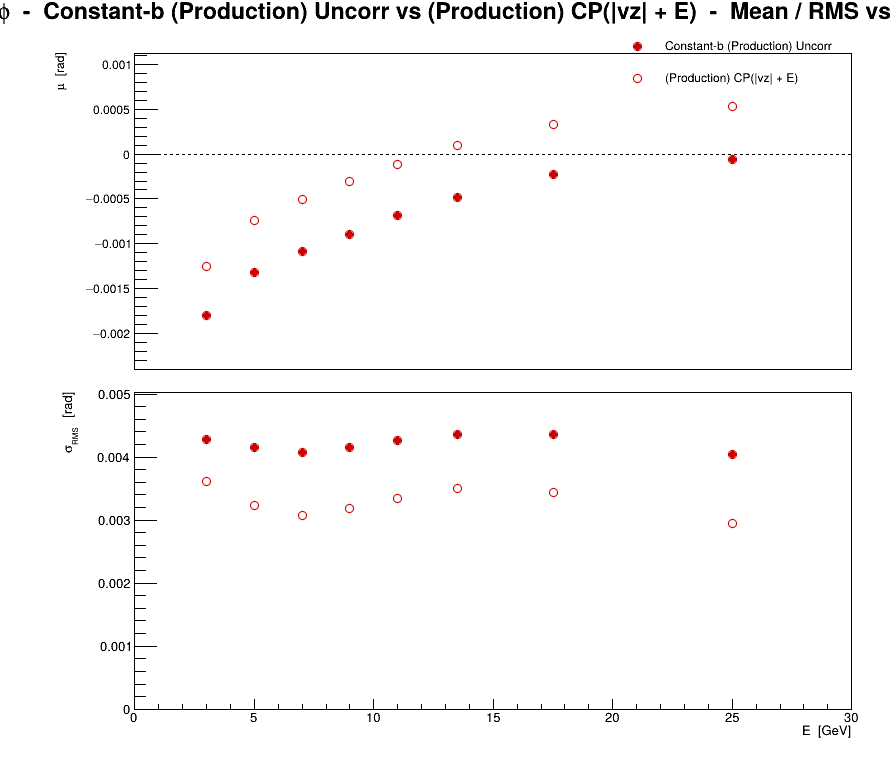

Data behind this chart, as committed beside it:
series, variant, residual, E, mu, dmu, sigma, dsigma
0, Constant-b (Production) Uncorr, phi, 3, -0.001791, 1.92722e-05, 0.004278, 1.36275e-05
0, Constant-b (Production) Uncorr, phi, 5, -0.001319, 1.82961e-05, 0.004151, 1.29373e-05
0, Constant-b (Production) Uncorr, phi, 7, -0.001087, 1.72172e-05, 0.004067, 1.21744e-05
0, Constant-b (Production) Uncorr, phi, 9, -0.0009002, 1.71859e-05, 0.004152, 1.21523e-05
0, Constant-b (Production) Uncorr, phi, 11, -0.0006819, 1.75551e-05, 0.004266, 1.24133e-05
0, Constant-b (Production) Uncorr, phi, 13.5, -0.0004829, 1.46616e-05, 0.004364, 1.03673e-05
0, Constant-b (Production) Uncorr, phi, 17.5, -0.0002249, 1.13047e-05, 0.004352, 7.99365e-06
0, Constant-b (Production) Uncorr, phi, 25, -6.53361e-05, 7.36871e-06, 0.004035, 5.21046e-06
1, (Production) CP(|vz| + E), phi, 3, -0.001246, 1.62576e-05, 0.003609, 1.14959e-05
1, (Production) CP(|vz| + E), phi, 5, -0.0007368, 1.428e-05, 0.003239, 1.00975e-05
1, (Production) CP(|vz| + E), phi, 7, -0.000501, 1.30417e-05, 0.003081, 9.22187e-06
1, (Production) CP(|vz| + E), phi, 9, -0.0003092, 1.31991e-05, 0.003189, 9.33317e-06
1, (Production) CP(|vz| + E), phi, 11, -0.0001211, 1.37885e-05, 0.003351, 9.74992e-06
1, (Production) CP(|vz| + E), phi, 13.5, 9.66673e-05, 1.17879e-05, 0.003508, 8.33529e-06
1, (Production) CP(|vz| + E), phi, 17.5, 0.0003309, 8.92114e-06, 0.003435, 6.3082e-06
1, (Production) CP(|vz| + E), phi, 25, 0.0005294, 5.38113e-06, 0.002947, 3.80503e-06
